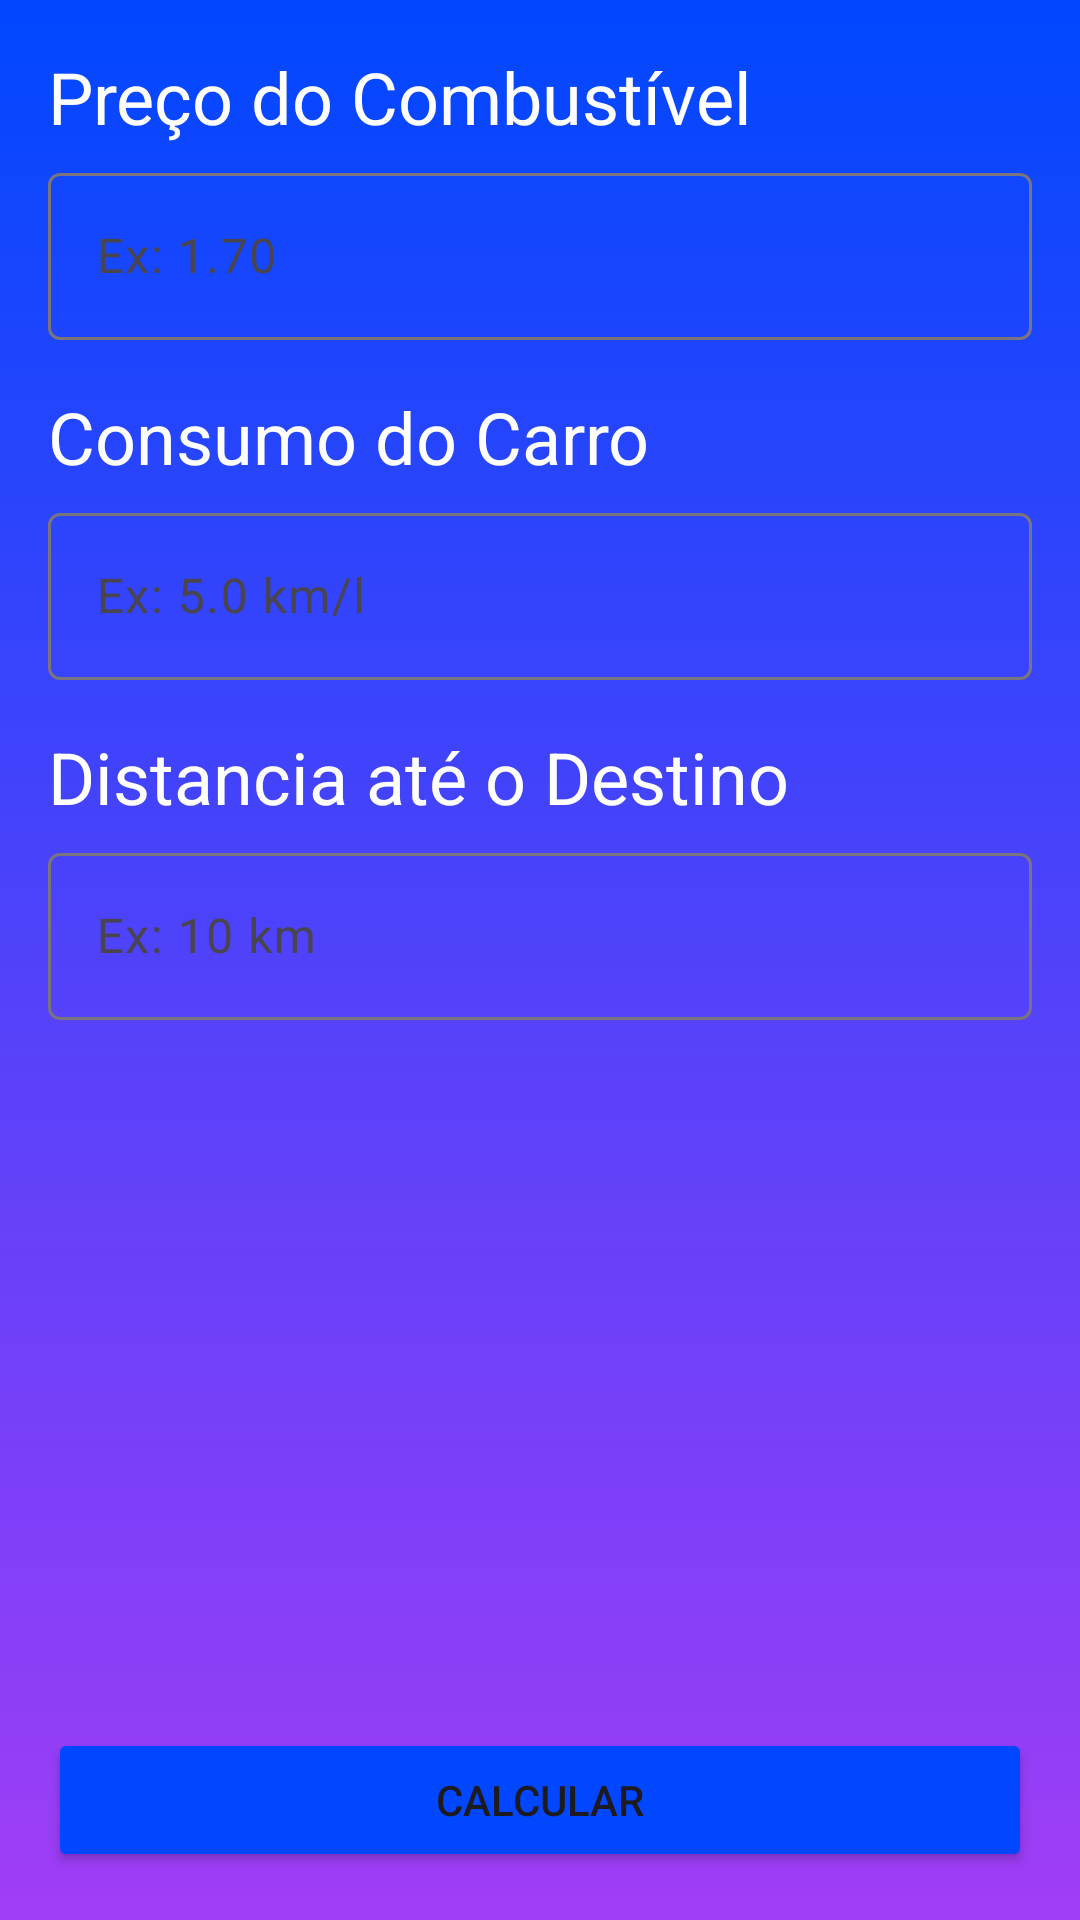

Layout XML and referenced resources for this Android screen:
<!-- AndroidManifest.xml: application theme Theme.FuelCalculator -->
<!-- res/layout/activity_calculator.xml -->
<?xml version="1.0" encoding="utf-8"?>
<androidx.constraintlayout.widget.ConstraintLayout xmlns:android="http://schemas.android.com/apk/res/android"
  xmlns:app="http://schemas.android.com/apk/res-auto"
  xmlns:tools="http://schemas.android.com/tools"
  android:id="@+id/main"
  android:background="@drawable/bg_gradient"
  android:layout_width="match_parent"
  android:layout_height="match_parent"
  tools:context=".CalculatorActivity">

  <TextView
    android:id="@+id/textGasPrice"
    android:layout_width="match_parent"
    android:layout_height="wrap_content"
    android:layout_marginHorizontal="16dp"
    android:layout_marginTop="16dp"
    android:text="Preço do Combustível"
    android:textColor="@color/white"
    android:textSize="24sp"
    app:layout_constraintEnd_toEndOf="parent"
    app:layout_constraintStart_toStartOf="parent"
    app:layout_constraintTop_toTopOf="parent" />

  <com.google.android.material.textfield.TextInputLayout
    android:id="@+id/textInputGasPrice"
    android:layout_width="match_parent"
    android:layout_height="wrap_content"
    android:layout_marginTop="4dp"
    android:layout_marginHorizontal="16dp"
    android:hint="Ex: 1.70"
    app:hintTextColor="@color/white"
    app:hintAnimationEnabled="false"
    app:layout_constraintEnd_toEndOf="parent"
    app:layout_constraintStart_toStartOf="parent"
    app:layout_constraintTop_toBottomOf="@+id/textGasPrice">
    <com.google.android.material.textfield.TextInputEditText
      android:id="@+id/editTextGasPrice"
      android:layout_width="match_parent"
      android:layout_height="wrap_content"
      android:inputType="numberDecimal"/>
  </com.google.android.material.textfield.TextInputLayout>

  <TextView
    android:id="@+id/textCarFuelConsumption"
    android:layout_width="match_parent"
    android:layout_height="wrap_content"
    android:layout_marginTop="16dp"
    android:layout_marginHorizontal="16dp"
    android:text="Consumo do Carro"
    android:textColor="@color/white"
    android:textSize="24sp"
    app:layout_constraintEnd_toEndOf="parent"
    app:layout_constraintStart_toStartOf="parent"
    app:layout_constraintTop_toBottomOf="@+id/textInputGasPrice" />

  <com.google.android.material.textfield.TextInputLayout
    android:id="@+id/textInputCarFuelConsumption"
    android:layout_width="match_parent"
    android:layout_height="wrap_content"
    android:layout_marginTop="4dp"
    android:layout_marginHorizontal="16dp"
    android:hint="Ex: 5.0 km/l"
    app:hintAnimationEnabled="false"
    app:layout_constraintEnd_toEndOf="parent"
    app:layout_constraintStart_toStartOf="parent"
    app:layout_constraintTop_toBottomOf="@+id/textCarFuelConsumption">
    <com.google.android.material.textfield.TextInputEditText
      android:id="@+id/editTextCarFuelConsumption"
      android:layout_width="match_parent"
      android:layout_height="wrap_content"
      android:inputType="numberDecimal"/>
  </com.google.android.material.textfield.TextInputLayout>

  <TextView
    android:id="@+id/textDistance"
    android:layout_width="match_parent"
    android:layout_height="wrap_content"
    android:layout_marginTop="16dp"
    android:layout_marginHorizontal="16dp"
    android:text="Distancia até o Destino"
    android:textColor="@color/white"
    android:textSize="24sp"
    app:layout_constraintEnd_toEndOf="parent"
    app:layout_constraintStart_toStartOf="parent"
    app:layout_constraintTop_toBottomOf="@+id/textInputCarFuelConsumption" />

  <com.google.android.material.textfield.TextInputLayout
    android:id="@+id/textInputDistance"
    android:layout_width="match_parent"
    android:layout_height="wrap_content"
    android:layout_marginTop="4dp"
    android:layout_marginHorizontal="16dp"
    android:hint="Ex: 10 km"
    app:hintTextColor="@color/white"
    app:hintAnimationEnabled="false"
    app:layout_constraintEnd_toEndOf="parent"
    app:layout_constraintStart_toStartOf="parent"
    app:layout_constraintTop_toBottomOf="@+id/textDistance">
    <com.google.android.material.textfield.TextInputEditText
      android:id="@+id/editTextDistance"
      android:layout_width="match_parent"
      android:layout_height="wrap_content"
      android:inputType="numberDecimal"/>
  </com.google.android.material.textfield.TextInputLayout>

  <Button
    android:id="@+id/buttonCalculate"
    android:layout_width="match_parent"
    android:layout_height="wrap_content"
    android:layout_marginHorizontal="16dp"
    android:layout_marginBottom="16dp"
    android:text="Calcular"
    android:backgroundTint="@color/primary_900"
    app:layout_constraintBottom_toBottomOf="parent"
    app:layout_constraintEnd_toEndOf="parent"
    app:layout_constraintStart_toStartOf="parent" />

</androidx.constraintlayout.widget.ConstraintLayout>
<!-- resources referenced by this layout -->
<resources>
  <color name="primary_900">#0047ff</color>
  <color name="white">#FFFFFFFF</color>
  <!-- drawable bg_gradient (drawable) -->
  <?xml version="1.0" encoding="utf-8"?>
  <shape xmlns:android="http://schemas.android.com/apk/res/android">
  
    <gradient
      android:angle="90"
      android:endColor="@color/primary_900"
      android:startColor="@color/primary_400"/>
  
  </shape>
  <style name="Theme.FuelCalculator" parent="Base.Theme.FuelCalculator" />
  <color name="primary_400">#a13df6</color>
  <style name="Base.Theme.FuelCalculator" parent="Theme.Material3.DayNight.NoActionBar">
      
      
    </style>
</resources>
